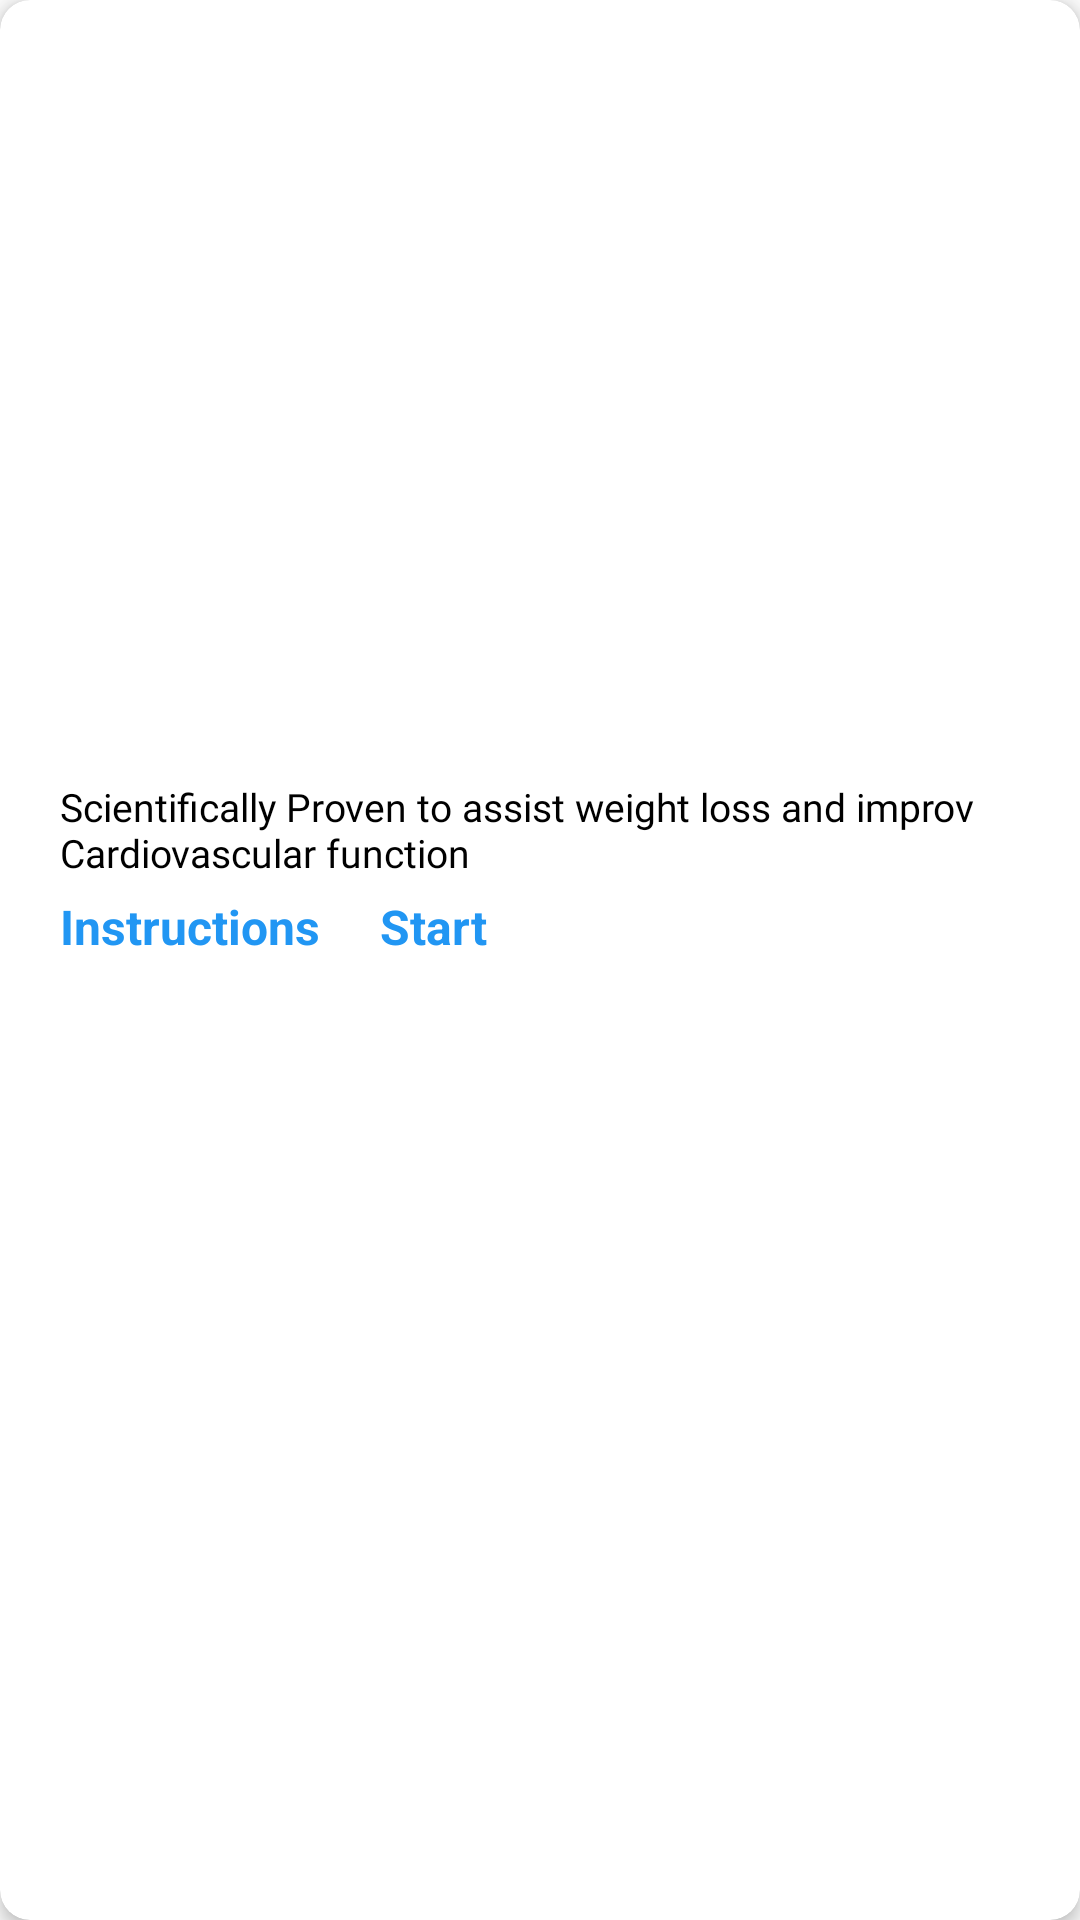

The Android layout XML behind this screen, and the referenced resources:
<!-- AndroidManifest.xml: application theme AppTheme.NoActionBar -->
<!-- res/layout/view_workout_item.xml -->
<?xml version="1.0" encoding="utf-8"?>
<androidx.cardview.widget.CardView
    xmlns:android="http://schemas.android.com/apk/res/android"
    xmlns:app="http://schemas.android.com/apk/res-auto"
    android:layout_width="match_parent"
    android:layout_height="wrap_content"
    app:cardCornerRadius="10dp"
    app:cardElevation="3dp">
    <androidx.constraintlayout.widget.ConstraintLayout
        android:layout_width="match_parent"
        android:layout_height="wrap_content">

        <ImageView
            android:id="@+id/imgWorkout"
            android:layout_width="match_parent"
            android:layout_height="250dp"
            android:scaleType="fitXY"
            android:src="@drawable/classic"
            app:layout_constraintBottom_toBottomOf="parent"
            app:layout_constraintStart_toStartOf="parent"
            app:layout_constraintTop_toTopOf="parent"
            app:layout_constraintVertical_bias="0.0" />

        <TextView
            android:id="@+id/Workout_Type"
        android:layout_width="wrap_content"
        android:layout_height="wrap_content"
        android:text="Classic"
        android:textColor="@color/colorwhite"
        android:textStyle="bold"
        android:layout_marginBottom="20dp"
        android:layout_marginLeft="20dp"
        app:layout_constraintBottom_toBottomOf="@+id/imgWorkout"
        app:layout_constraintLeft_toLeftOf="@+id/imgWorkout"
            android:textSize="16dp"/>

        <TextView
            android:id="@+id/Desc"
            android:layout_width="wrap_content"
            android:layout_height="wrap_content"
            android:layout_marginLeft="20dp"
            android:layout_marginTop="10dp"
            android:fontFamily="@font/cantarell"
            android:text="Scientifically Proven to assist weight loss and improv Cardiovascular function"
            android:textColor="@color/colorBlack"
            android:textSize="13dp"
            app:layout_constraintLeft_toLeftOf="parent"
            app:layout_constraintTop_toBottomOf="@+id/imgWorkout" />

        <TextView
            android:id="@+id/instructions"
            android:layout_width="wrap_content"
            android:layout_height="wrap_content"
            android:layout_marginTop="5dp"
            android:layout_marginBottom="8dp"
            android:text="Instructions"
            android:textColor="@color/blue_color"
            app:layout_constraintBottom_toBottomOf="parent"
            app:layout_constraintLeft_toLeftOf="@+id/Desc"
            app:layout_constraintTop_toBottomOf="@+id/Desc"
            app:layout_constraintVertical_bias="0.0"
            android:textStyle="bold"

            android:textSize="16dp"/>

        <TextView
            android:id="@+id/Start"
            android:layout_width="wrap_content"
            android:layout_height="wrap_content"
            android:text="Start"
            android:textColor="@color/blue_color"
            app:layout_constraintTop_toTopOf="@+id/instructions"
            app:layout_constraintBottom_toBottomOf="@+id/instructions"
            app:layout_constraintLeft_toRightOf="@+id/instructions"
            android:layout_marginLeft="20dp"
            android:textStyle="bold"
            android:textSize="16dp"/>

    </androidx.constraintlayout.widget.ConstraintLayout>
</androidx.cardview.widget.CardView>
<!-- resources referenced by this layout -->
<resources>
  <color name="blue_color">#2196F3</color>
  <color name="colorBlack">#000000</color>
  <color name="colorwhite">#FFFFFF</color>
  <style name="AppTheme.NoActionBar">
          <item name="windowNoTitle">true</item>
          <item name="windowActionBar">false</item>
      </style>
</resources>
